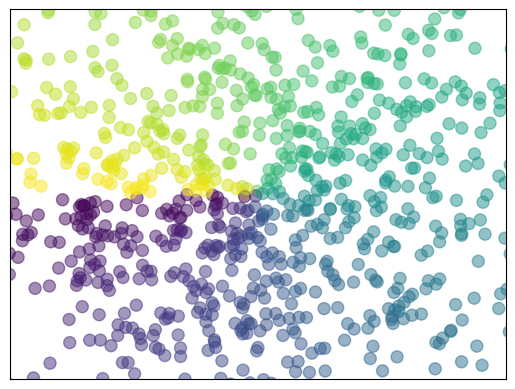

The script that saved this image:
import numpy as np
import matplotlib.pyplot as plt

# 数据个数
n = 1024
# 均值为0, 方差为1的随机数
x = np.random.normal(0, 1, n)
y = np.random.normal(0, 1, n)

# 计算颜色值
color = np.arctan2(y, x)
# 绘制散点图
plt.scatter(x, y, s = 75, c = color, alpha = 0.5)
# 设置坐标轴范围
plt.xlim((-1.5, 1.5))
plt.ylim((-1.5, 1.5))

# 不显示坐标轴的值
plt.xticks(())
plt.yticks(())

plt.show()